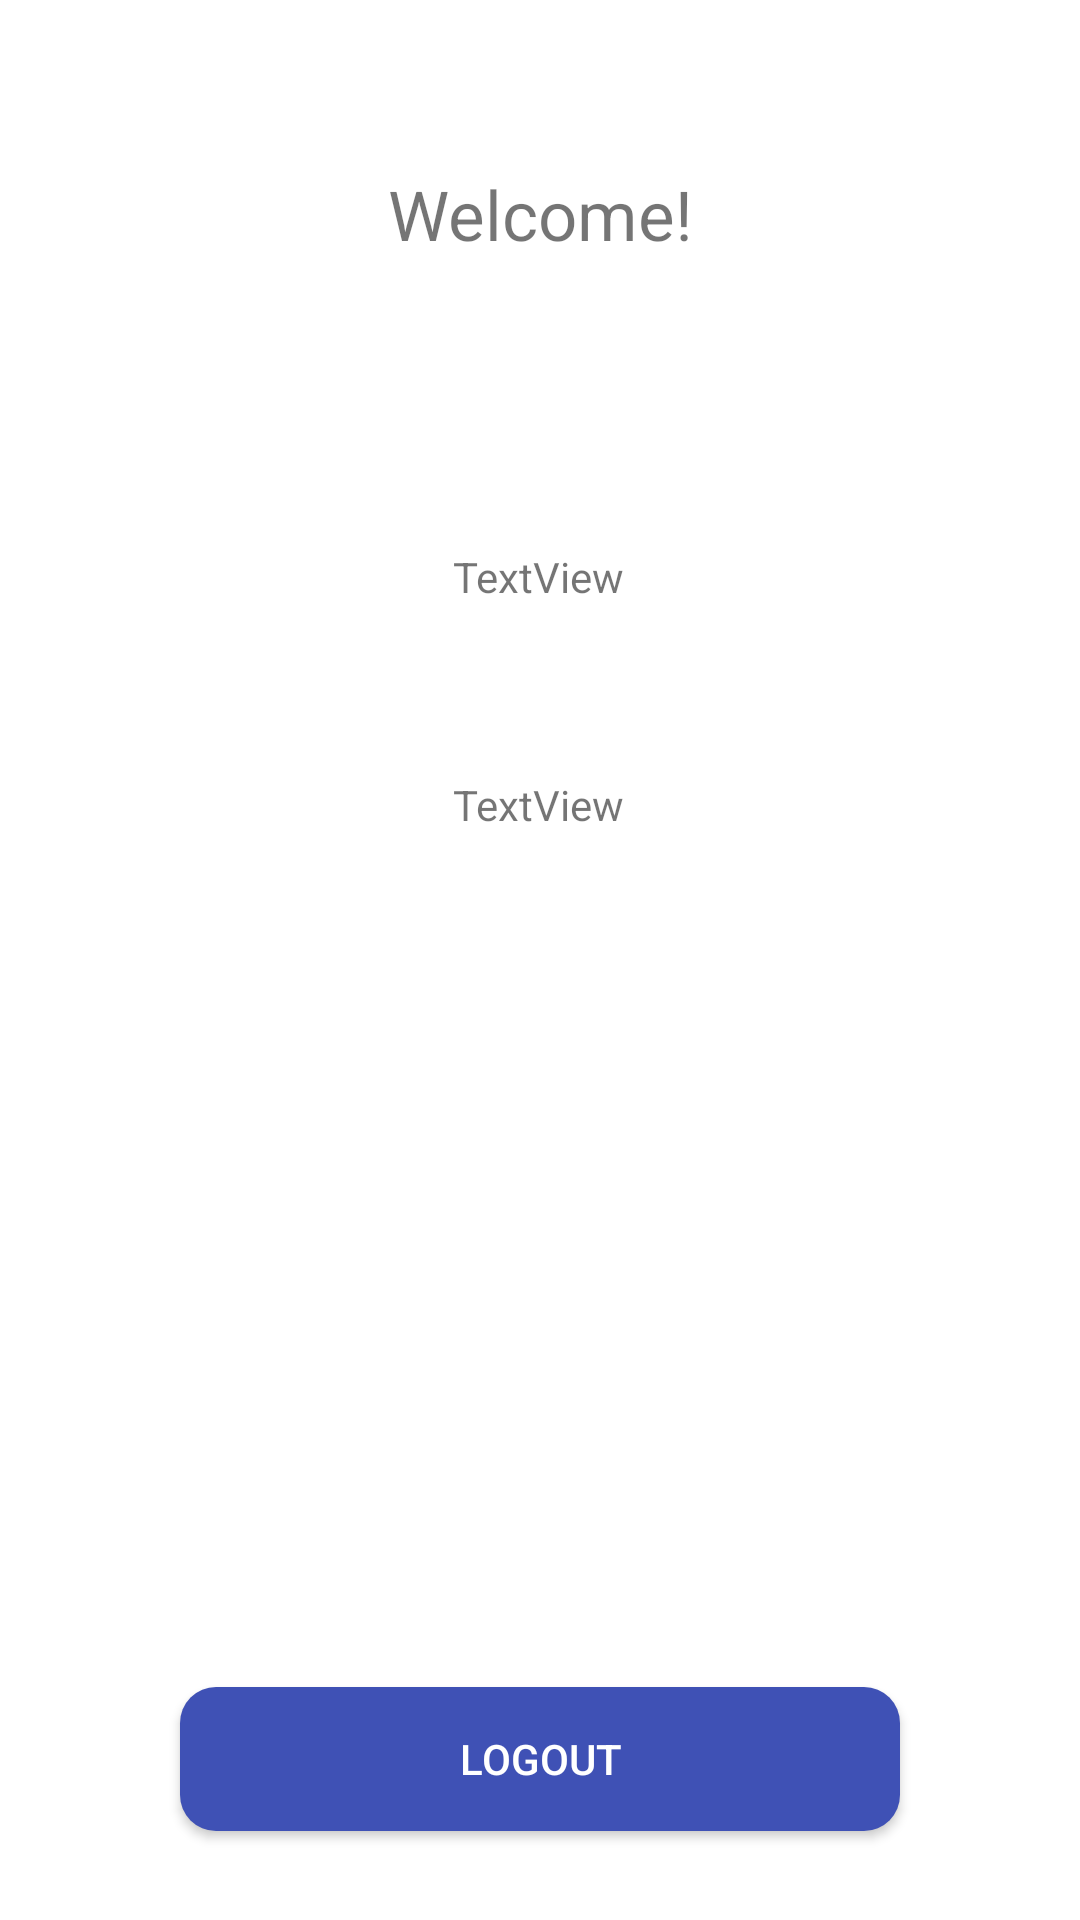

Reconstruct the res/layout file that produces this screen, plus the resources it refers to.
<!-- AndroidManifest.xml: application theme Theme.PhoneAuthenticatin -->
<!-- res/layout/activity_home_view.xml -->
<?xml version="1.0" encoding="utf-8"?>
<layout xmlns:android="http://schemas.android.com/apk/res/android"
    xmlns:app="http://schemas.android.com/apk/res-auto"
    xmlns:tools="http://schemas.android.com/tools">





    <androidx.constraintlayout.widget.ConstraintLayout
        android:layout_width="match_parent"
        android:layout_height="match_parent"
        tools:context=".HomeView">


        <TextView
            android:id="@+id/textView5"
            android:layout_width="wrap_content"
            android:layout_height="wrap_content"
            android:layout_marginTop="56dp"
            android:text="Welcome!"
            android:textSize="23dp"
            app:layout_constraintEnd_toEndOf="parent"
            app:layout_constraintStart_toStartOf="parent"
            app:layout_constraintTop_toTopOf="parent" />

        <TextView
            android:id="@+id/phone"
            android:layout_width="wrap_content"
            android:layout_height="wrap_content"
            android:layout_marginTop="96dp"
            android:text="TextView"
            app:layout_constraintEnd_toEndOf="parent"
            app:layout_constraintHorizontal_bias="0.498"
            app:layout_constraintStart_toStartOf="parent"
            app:layout_constraintTop_toBottomOf="@+id/textView5" />

        <TextView
            android:id="@+id/uid"
            android:layout_width="wrap_content"
            android:layout_height="wrap_content"
            android:layout_marginTop="76dp"
            android:text="TextView"
            app:layout_constraintEnd_toEndOf="parent"
            app:layout_constraintHorizontal_bias="0.498"
            app:layout_constraintStart_toStartOf="parent"
            app:layout_constraintTop_toTopOf="@+id/phone" />

        <androidx.appcompat.widget.AppCompatButton
            android:id="@+id/logout"
            android:layout_width="match_parent"
            android:layout_height="wrap_content"
            android:text="logOut"
            android:textColor="@color/white"
            android:background="@drawable/round_button"
            android:layout_marginHorizontal="60dp"
            app:layout_constraintBottom_toBottomOf="parent"
            app:layout_constraintEnd_toEndOf="parent"
            app:layout_constraintHorizontal_bias="0.533"
            app:layout_constraintStart_toStartOf="parent"
            app:layout_constraintTop_toBottomOf="@+id/uid"
            app:layout_constraintVertical_bias="0.906" />


    </androidx.constraintlayout.widget.ConstraintLayout>
</layout>
<!-- resources referenced by this layout -->
<resources>
  <!-- drawable round_button (drawable) -->
  <?xml version="1.0" encoding="utf-8"?>
  <shape xmlns:android="http://schemas.android.com/apk/res/android"  android:shape="rectangle">
  
  
  
      <solid android:color="#3F51B5"/>
      <corners android:radius="12dp"/>
  
  </shape>
  <style name="Theme.PhoneAuthenticatin" parent="Theme.MaterialComponents.DayNight.DarkActionBar">
          
          <item name="colorPrimary">@color/purple_500</item>
          <item name="colorPrimaryVariant">@color/purple_700</item>
          <item name="colorOnPrimary">@color/white</item>
          
          <item name="colorSecondary">#4CAF50</item>
          <item name="colorSecondaryVariant">@color/teal_700</item>
          <item name="colorOnSecondary">@color/black</item>
          
          <item name="android:statusBarColor">#2196F3</item>
          
      </style>
  <!-- not gathered from this repository: default colours our renderer supplied (Android Studio template values) -->
  <color name="purple_500">#FF6200EE</color>
  <color name="purple_700">#FF3700B3</color>
  <color name="teal_700">#FF018786</color>
  <color name="black">#FF000000</color>
  <color name="white">#FFFFFFFF</color>
</resources>
